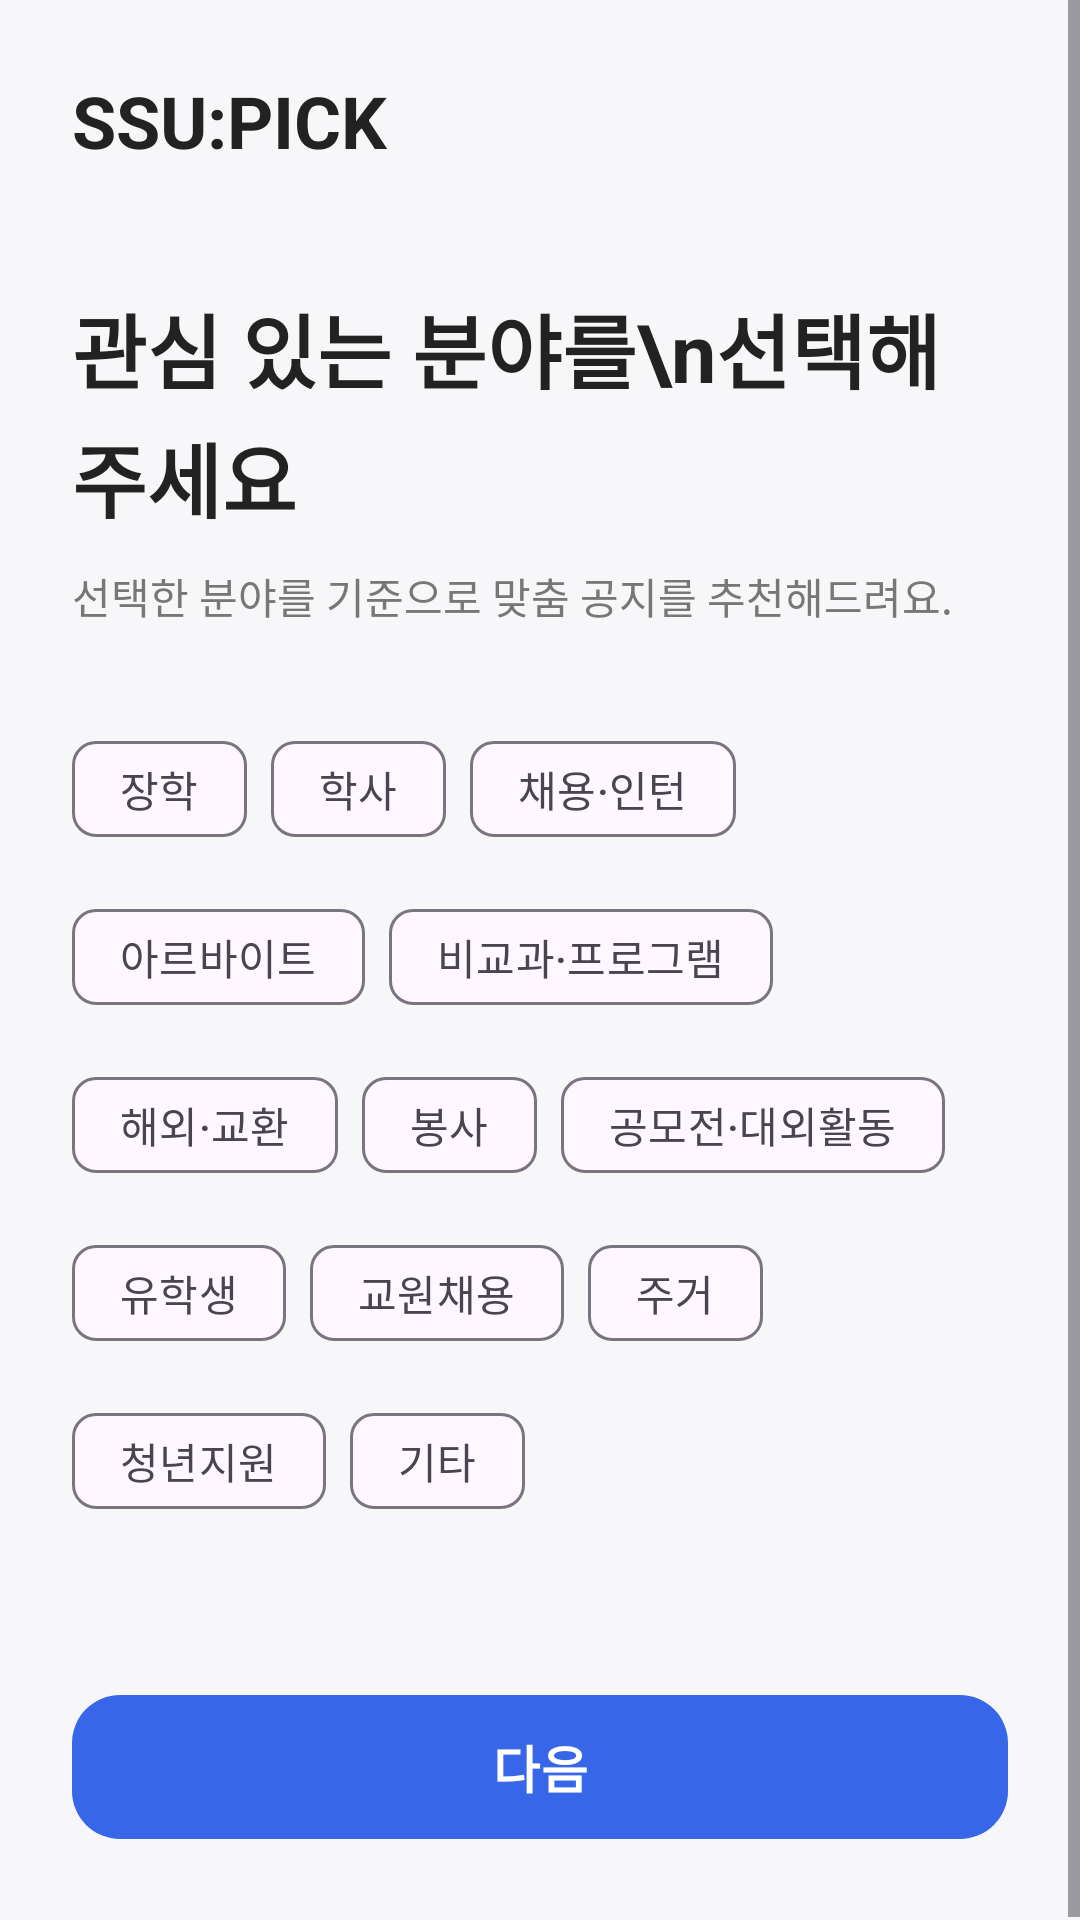

Android layout source for this screen:
<!-- AndroidManifest.xml: application theme Theme.SSUPICK -->
<!-- res/layout/activity_interest_setup.xml -->
<?xml version="1.0" encoding="utf-8"?>
<ScrollView
    xmlns:android="http://schemas.android.com/apk/res/android"
    xmlns:app="http://schemas.android.com/apk/res-auto"
    android:layout_width="match_parent"
    android:layout_height="match_parent"
    android:fillViewport="true"
    android:fitsSystemWindows="true"
    android:background="#F7F7F9">

    <LinearLayout
        android:layout_width="match_parent"
        android:layout_height="wrap_content"
        android:orientation="vertical"
        android:padding="24dp">


        
        <TextView
            android:layout_width="wrap_content"
            android:layout_height="wrap_content"
            android:text="SSU:PICK"
            android:textSize="24sp"
            android:textStyle="bold"
            android:textColor="#222222"/>


        
        <TextView
            android:layout_width="match_parent"
            android:layout_height="wrap_content"
            android:layout_marginTop="40dp"
            android:text="관심 있는 분야를\n선택해주세요"
            android:textSize="27sp"
            android:textStyle="bold"
            android:textColor="#222222"
            android:lineSpacingExtra="4dp"/>


        <TextView
            android:layout_width="match_parent"
            android:layout_height="wrap_content"
            android:layout_marginTop="10dp"
            android:text="선택한 분야를 기준으로 맞춤 공지를 추천해드려요."
            android:textSize="14sp"
            android:textColor="#777777"/>


        
        <com.google.android.material.chip.ChipGroup
            android:id="@+id/interestChipGroup"
            android:layout_width="match_parent"
            android:layout_height="wrap_content"
            android:layout_marginTop="30dp"
            app:singleSelection="false"
            app:selectionRequired="false"
            app:chipSpacingHorizontal="8dp"
            app:chipSpacingVertical="8dp">


            <com.google.android.material.chip.Chip
                android:id="@+id/chipScholarship"
                style="@style/Widget.Material3.Chip.Filter"
                android:layout_width="wrap_content"
                android:layout_height="wrap_content"
                android:text="장학"
                android:checkable="true"/>


            <com.google.android.material.chip.Chip
                android:id="@+id/chipAcademic"
                style="@style/Widget.Material3.Chip.Filter"
                android:layout_width="wrap_content"
                android:layout_height="wrap_content"
                android:text="학사"
                android:checkable="true"/>


            <com.google.android.material.chip.Chip
                android:id="@+id/chipEmployment"
                style="@style/Widget.Material3.Chip.Filter"
                android:layout_width="wrap_content"
                android:layout_height="wrap_content"
                android:text="채용·인턴"
                android:checkable="true"/>


            <com.google.android.material.chip.Chip
                android:id="@+id/chipPartTime"
                style="@style/Widget.Material3.Chip.Filter"
                android:layout_width="wrap_content"
                android:layout_height="wrap_content"
                android:text="아르바이트"
                android:checkable="true"/>


            <com.google.android.material.chip.Chip
                android:id="@+id/chipExtra"
                style="@style/Widget.Material3.Chip.Filter"
                android:layout_width="wrap_content"
                android:layout_height="wrap_content"
                android:text="비교과·프로그램"
                android:checkable="true"/>


            <com.google.android.material.chip.Chip
                android:id="@+id/chipExchange"
                style="@style/Widget.Material3.Chip.Filter"
                android:layout_width="wrap_content"
                android:layout_height="wrap_content"
                android:text="해외·교환"
                android:checkable="true"/>


            <com.google.android.material.chip.Chip
                android:id="@+id/chipVolunteer"
                style="@style/Widget.Material3.Chip.Filter"
                android:layout_width="wrap_content"
                android:layout_height="wrap_content"
                android:text="봉사"
                android:checkable="true"/>


            <com.google.android.material.chip.Chip
                android:id="@+id/chipContest"
                style="@style/Widget.Material3.Chip.Filter"
                android:layout_width="wrap_content"
                android:layout_height="wrap_content"
                android:text="공모전·대외활동"
                android:checkable="true"/>


            <com.google.android.material.chip.Chip
                android:id="@+id/chipInternational"
                style="@style/Widget.Material3.Chip.Filter"
                android:layout_width="wrap_content"
                android:layout_height="wrap_content"
                android:text="유학생"
                android:checkable="true"/>


            <com.google.android.material.chip.Chip
                android:id="@+id/chipTeacher"
                style="@style/Widget.Material3.Chip.Filter"
                android:layout_width="wrap_content"
                android:layout_height="wrap_content"
                android:text="교원채용"
                android:checkable="true"/>


            <com.google.android.material.chip.Chip
                android:id="@+id/chipHousing"
                style="@style/Widget.Material3.Chip.Filter"
                android:layout_width="wrap_content"
                android:layout_height="wrap_content"
                android:text="주거"
                android:checkable="true"/>


            <com.google.android.material.chip.Chip
                android:id="@+id/chipYouth"
                style="@style/Widget.Material3.Chip.Filter"
                android:layout_width="wrap_content"
                android:layout_height="wrap_content"
                android:text="청년지원"
                android:checkable="true"/>


            <com.google.android.material.chip.Chip
                android:id="@+id/chipEtc"
                style="@style/Widget.Material3.Chip.Filter"
                android:layout_width="wrap_content"
                android:layout_height="wrap_content"
                android:text="기타"
                android:checkable="true"/>

        </com.google.android.material.chip.ChipGroup>


        <Space
            android:layout_width="match_parent"
            android:layout_height="50dp"/>


        <com.google.android.material.button.MaterialButton
            android:id="@+id/btnNext"
            android:layout_width="match_parent"
            android:layout_height="56dp"
            android:text="다음"
            android:textSize="17sp"
            android:textStyle="bold"
            android:textColor="#FFFFFF"
            app:backgroundTint="#3767E8"
            app:cornerRadius="16dp"/>

    </LinearLayout>

</ScrollView>
<!-- resources referenced by this layout -->
<resources>
  <style name="Theme.SSUPICK" parent="Base.Theme.SSUPICK" />
  <style name="Base.Theme.SSUPICK" parent="Theme.Material3.DayNight.NoActionBar">
      </style>
</resources>
